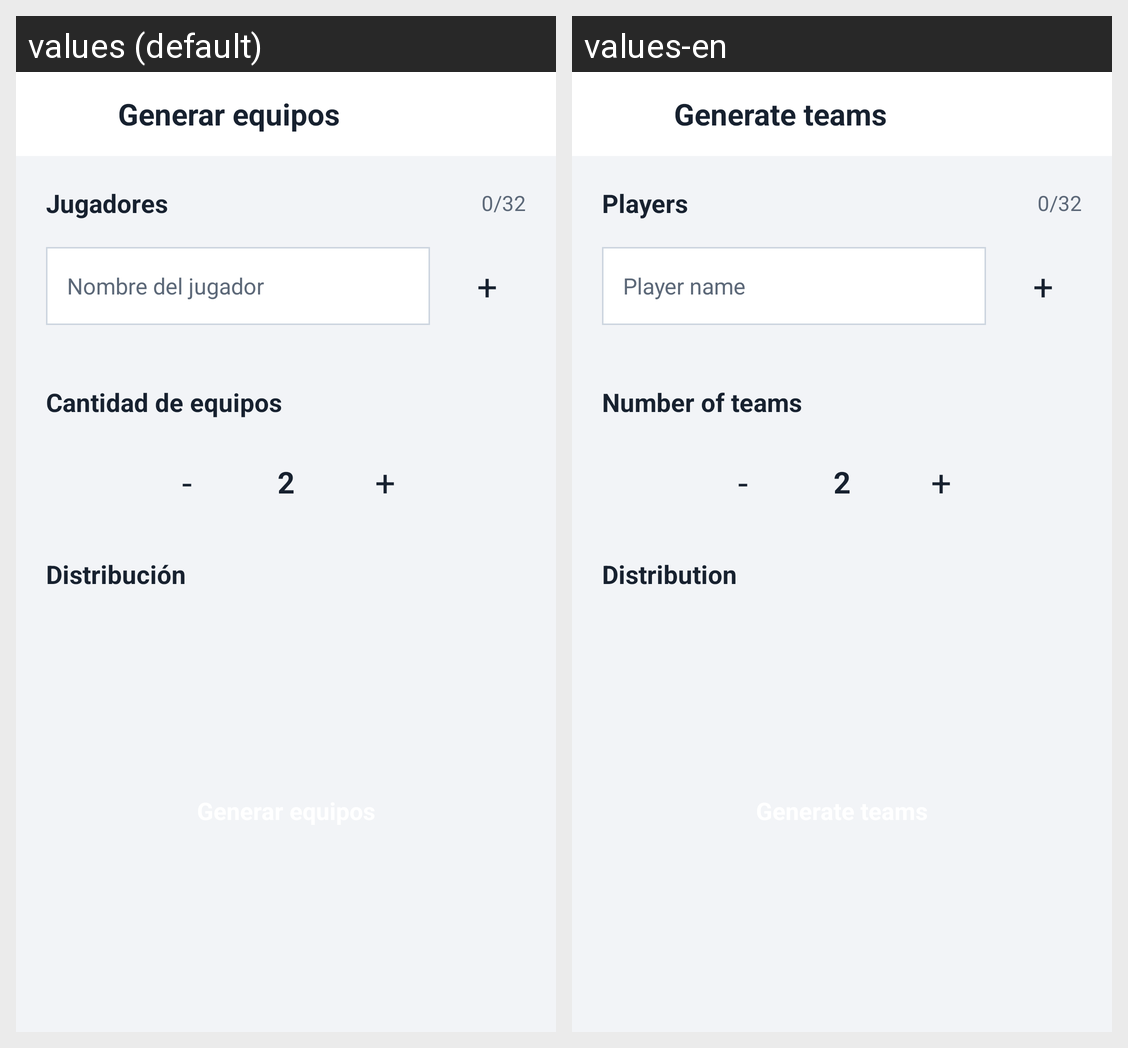

The same Android screen rendered under two of its app's locales, left to right. List the strings drawn on it with the default value and each locale's translation.
Android screen res/layout/activity_equipos.xml rendered under 2 locales, left to right: values (default), values-en. Device: Nexus 5 (rendered at 1080×1920; each locale shown at half size, 540×960, under a caption strip naming it); theme Theme.Versus.
Strings drawn on this screen, with the default value and each locale's value (text and hints the layout hard-codes, and strings that could not be matched under every locale, appear in the picture but are not listed):

generar_equipos
  values: Generar equipos
  values-en: Generate teams

jugadores
  values: Jugadores
  values-en: Players

contador_inicial
  values: 0/32
  values-en: 0/32

hint_jugador
  values: Nombre del jugador
  values-en: Player name

agregar_simbolo
  values: +
  values-en: +

cantidad_equipos
  values: Cantidad de equipos
  values-en: Number of teams

distribucion
  values: Distribución
  values-en: Distribution
